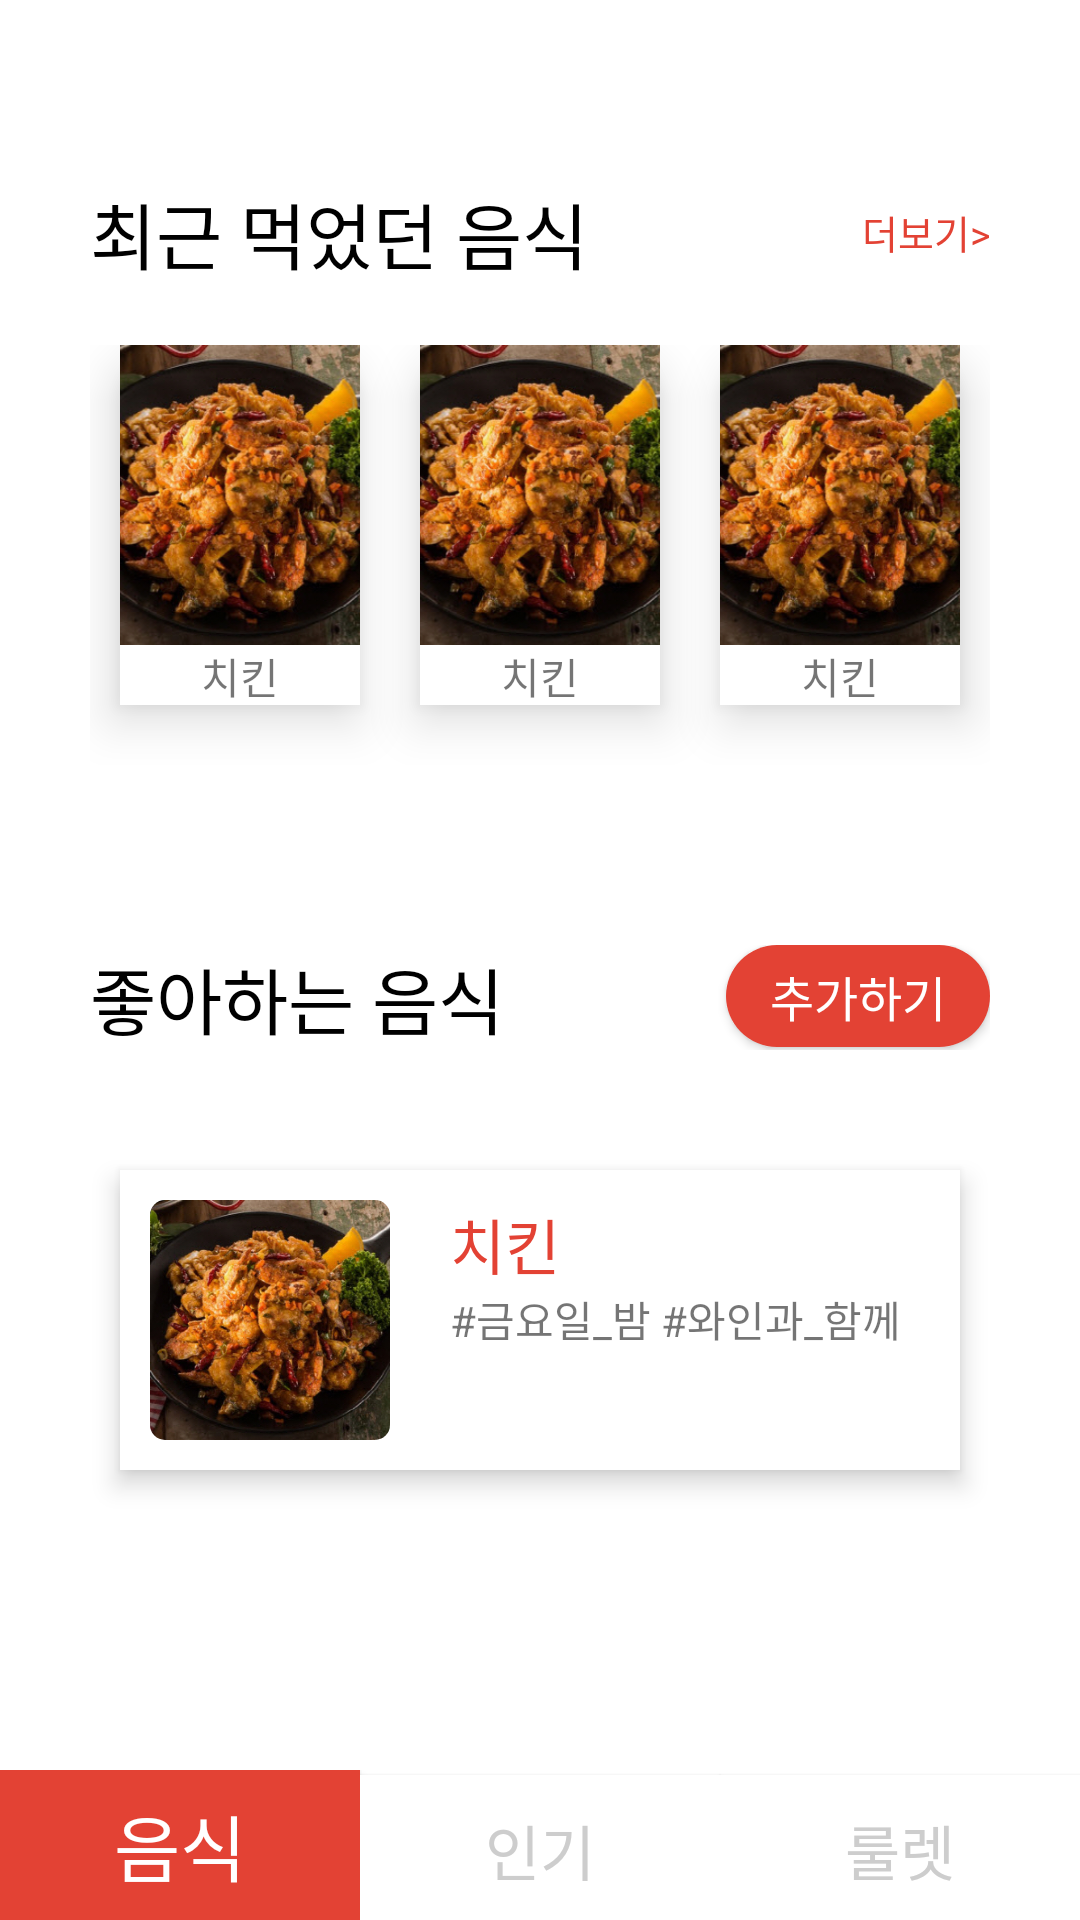

This screen was rendered from an Android layout file. Write that file and the resources it references.
<!-- AndroidManifest.xml: application theme Theme.Menupick -->
<!-- res/layout/activity_food.xml -->
<?xml version="1.0" encoding="utf-8"?>
<LinearLayout
    xmlns:android="http://schemas.android.com/apk/res/android"
    android:background="@color/white"
    android:layout_width="match_parent"
    android:layout_height="match_parent"
    xmlns:app="http://schemas.android.com/apk/res-auto"
    android:orientation="vertical">

    
    <LinearLayout
        android:layout_marginTop="60dp"
        android:layout_marginLeft="30dp"
        android:layout_marginRight="30dp"
        android:orientation="horizontal"
        android:layout_width="match_parent"
        android:layout_height="wrap_content">
        <TextView
            android:text="최근 먹었던 음식"
            android:textSize="@dimen/M24"
            android:textColor="@color/black"
            android:layout_width="wrap_content"
            android:layout_height="wrap_content"/>
        <View
            android:layout_width="0dp"
            android:layout_height="0dp"
            android:layout_weight="1"/>
        <TextView
            android:text="더보기>"
            android:layout_gravity="center|right"
            android:textSize="@dimen/R13"
            android:textColor="@color/mainColor"
            android:layout_width="wrap_content"
            android:layout_height="wrap_content"/>
    </LinearLayout>


    <LinearLayout
        android:layout_marginLeft="30dp"
        android:layout_marginRight="30dp"
        android:orientation="horizontal"
        android:layout_marginTop="20dp"
        android:layout_width="match_parent"
        android:layout_height="140dp">

        <LinearLayout
            android:layout_weight="1"
            android:elevation="10dp"
            android:layout_marginLeft="10dp"
            android:layout_marginRight="10dp"
            android:background="@drawable/button_bg"
            android:orientation="vertical"
            android:layout_width="100dp"
            android:layout_height="120dp">

            <TextView
                android:layout_weight="1"
                android:layout_width="match_parent"
                android:layout_height="match_parent"
                android:background="@drawable/round_btn"
                android:drawableTop="@drawable/image_resize"
                android:gravity="center"
                android:text="@string/chicken" />

        </LinearLayout>
        <LinearLayout
            android:layout_weight="1"
            android:elevation="10dp"
            android:layout_marginLeft="10dp"
            android:layout_marginRight="10dp"
            android:background="@drawable/button_bg"
            android:orientation="vertical"
            android:layout_width="100dp"
            android:layout_height="120dp">

            <TextView
                android:layout_weight="1"
                android:layout_width="match_parent"
                android:layout_height="match_parent"
                android:background="@drawable/round_btn"
                android:drawableTop="@drawable/image_resize"
                android:gravity="center"
                android:text="@string/chicken" />

        </LinearLayout>
        <LinearLayout
            android:layout_weight="1"
            android:elevation="10dp"
            android:layout_marginLeft="10dp"
            android:layout_marginRight="10dp"
            android:background="@drawable/button_bg"
            android:orientation="vertical"
            android:layout_width="100dp"
            android:layout_height="120dp">

            <TextView
                android:layout_weight="1"
                android:layout_width="match_parent"
                android:layout_height="match_parent"
                android:background="@drawable/round_btn"
                android:drawableTop="@drawable/image_resize"
                android:gravity="center"
                android:text="@string/chicken" />

        </LinearLayout>




    </LinearLayout>


    <ScrollView
        android:layout_marginTop="60dp"
        android:layout_marginLeft="30dp"
        android:layout_marginRight="30dp"
        android:layout_weight="1"
        android:layout_width="match_parent"
        android:layout_height="wrap_content">

        <LinearLayout
            android:layout_width="match_parent"
            android:layout_height="wrap_content"
            android:orientation="vertical">
            <LinearLayout
                android:layout_marginBottom="35dp"
                android:layout_width="match_parent"
                android:layout_height="wrap_content">
                <TextView
                    android:text="좋아하는 음식"
                    android:textSize="@dimen/M24"
                    android:textColor="@color/black"
                    android:layout_gravity="center"
                    android:layout_width="wrap_content"
                    android:layout_height="wrap_content"/>
                <View
                    android:layout_weight="1"
                    android:layout_width="0dp"
                    android:layout_height="0dp"/>

                <android.widget.Button
                    android:layout_width="wrap_content"
                    android:layout_height="34dp"
                    android:background="@drawable/add_btn"
                    android:textSize="@dimen/R16"
                    android:textColor="@color/white"
                    android:text="@string/add" />
            </LinearLayout>

            <LinearLayout
                android:gravity="center"
                android:orientation="vertical"
                android:layout_width="match_parent"
                android:layout_height="120dp">

                <LinearLayout
                    android:layout_width="match_parent"
                    android:layout_marginLeft="10dp"
                    android:layout_marginRight="10dp"
                    android:layout_marginBottom="10dp"
                    android:layout_height="100dp"
                    android:background="@color/white"
                    android:elevation="5dp">

                    <androidx.cardview.widget.CardView
                        android:id="@+id/cardBackgroundView"
                        android:layout_marginLeft="10dp"
                        android:layout_width="wrap_content"
                        android:layout_height="wrap_content"
                        android:layout_gravity="center"
                        app:cardCornerRadius="5dp"
                        app:cardElevation="0dp">

                        <ImageView
                            android:id="@+id/imageView"
                            android:layout_width="80dp"
                            android:layout_height="80dp"
                            android:background="@drawable/round_btn"
                            android:src="@drawable/image_resize" />
                    </androidx.cardview.widget.CardView>

                    <LinearLayout
                        android:layout_marginLeft="20dp"
                        android:layout_marginTop="10dp"
                        android:orientation="vertical"
                        android:layout_width="wrap_content"
                        android:layout_height="wrap_content">
                        <TextView
                            android:textSize="@dimen/R20"
                            android:textColor="@color/mainColor"
                            android:text="@string/chicken"
                            android:layout_width="wrap_content"
                            android:layout_height="wrap_content"/>
                        <TextView
                            android:textSize="@dimen/R14"
                            android:text="@string/tag"
                            android:layout_width="wrap_content"
                            android:layout_height="wrap_content"/>
                    </LinearLayout>
                </LinearLayout>
            </LinearLayout>




        </LinearLayout>

    </ScrollView>


    
    <LinearLayout
        android:layout_width="match_parent"
        android:layout_height="wrap_content"
        android:orientation="horizontal">
        <android.widget.Button
            android:layout_weight="1"
            android:layout_width="0dp"
            android:layout_height="50dp"
            android:textSize="@dimen/B24"
            android:text="@string/bar_foodBtn"
            android:background="@drawable/bar_btn_check"
            android:id="@+id/bar_foodBtn"
            android:textColor="@color/white"/>
        <android.widget.Button
            android:layout_weight="1"
            android:layout_width="0dp"
            android:layout_height="50dp"
            android:textSize="@dimen/R20"
            android:text="@string/bar_popularBtn"
            android:background="@drawable/bar_btn_notcheck"
            android:id="@+id/bar_popularBtn"
            android:textColor="@color/black.200"/>
        <android.widget.Button
            android:layout_weight="1"
            android:layout_width="0dp"
            android:layout_height="50dp"
            android:textSize="@dimen/R20"
            android:text="@string/bar_rouletteBtn"
            android:background="@drawable/bar_btn_notcheck"
            android:id="@+id/bar_rouletteBtn"
            android:textColor="@color/black.200"/>
    </LinearLayout>




</LinearLayout>
<!-- resources referenced by this layout -->
<resources>
  <color name="black">#FF000000</color>
  <color name="black.200">#CDCDCD</color>
  <color name="mainColor">#E34234</color>
  <color name="white">#FFFFFFFF</color>
  <dimen name="B24">24dp</dimen>
  <dimen name="M24">24dp</dimen>
  <dimen name="R13">13dp</dimen>
  <dimen name="R14">14dp</dimen>
  <dimen name="R16">16dp</dimen>
  <dimen name="R20">20dp</dimen>
  <!-- drawable add_btn (drawable) -->
  <?xml version="1.0" encoding="utf-8"?>
  <shape xmlns:android="http://schemas.android.com/apk/res/android"
      android:padding="10dp"
      android:shape="rectangle" >
      <solid android:color="@color/mainColor" />
      <corners
          android:topLeftRadius="100dp"
          android:topRightRadius="100dp"
          android:bottomLeftRadius="100dp"
          android:bottomRightRadius="100dp"/>
  
  </shape>
  <!-- drawable bar_btn_check (drawable) -->
  <?xml version="1.0" encoding="utf-8"?>
  <shape xmlns:android="http://schemas.android.com/apk/res/android"
      android:padding="10dp"
      android:shape="rectangle">
      <solid android:color="@color/mainColor" />
  </shape>
  <!-- drawable bar_btn_notcheck (drawable) -->
  <?xml version="1.0" encoding="utf-8"?>
  <shape xmlns:android="http://schemas.android.com/apk/res/android"
      android:padding="10dp"
      android:shape="rectangle">
      <solid android:color="@color/white" />
  
  </shape>
  <!-- drawable button_bg (drawable) -->
  <?xml version="1.0" encoding="utf-8"?>
  <shape xmlns:android="http://schemas.android.com/apk/res/android"
      android:padding="10dp"
      android:shape="rectangle" >
      <solid android:color="@color/white" />
      <corners
          android:topLeftRadius="20dp"
          android:topRightRadius="20dp"
          android:bottomLeftRadius="0dp"
          android:bottomRightRadius="0dp"/>
  
  </shape>
  <!-- drawable image_resize (drawable) -->
  <?xml version="1.0" encoding="utf-8"?>
  <layer-list xmlns:android="http://schemas.android.com/apk/res/android">
      <item
          android:width="100dp"
          android:height="100dp"
          android:drawable="@drawable/btn_chicken" />
  </layer-list>
  <!-- drawable round_btn (drawable) -->
  <?xml version="1.0" encoding="utf-8"?>
  <shape xmlns:android="http://schemas.android.com/apk/res/android">
      <solid android:color="@color/white"/>
      <corners
          android:topLeftRadius="5dp"
          android:topRightRadius="5dp"
          android:bottomLeftRadius="5dp"
          android:bottomRightRadius="5dp"/>
  </shape>
  <string name="add">추가하기</string>
  <string name="bar_foodBtn">음식</string>
  <string name="bar_popularBtn">인기</string>
  <string name="bar_rouletteBtn">룰렛</string>
  <string name="chicken">치킨</string>
  <string name="tag">#금요일_밤 #와인과_함께</string>
  <style name="Theme.Menupick" parent="Theme.MaterialComponents.DayNight.DarkActionBar">
          
          <item name="colorPrimary">@color/purple_500</item>
          <item name="colorPrimaryVariant">@color/purple_700</item>
          <item name="colorOnPrimary">@color/white</item>
          
          <item name="colorSecondary">@color/teal_200</item>
          <item name="colorSecondaryVariant">@color/teal_700</item>
          <item name="colorOnSecondary">@color/black</item>
          
          <item name="android:statusBarColor">?attr/colorPrimaryVariant</item>
          
      </style>
  <!-- drawable btn_chicken: jpg bitmap (drawable, 94910 bytes) -->
  <color name="purple_500">#E34234</color>
  <color name="purple_700">#E34234</color>
  <color name="teal_200">#FF03DAC5</color>
  <color name="teal_700">#FF018786</color>
</resources>
